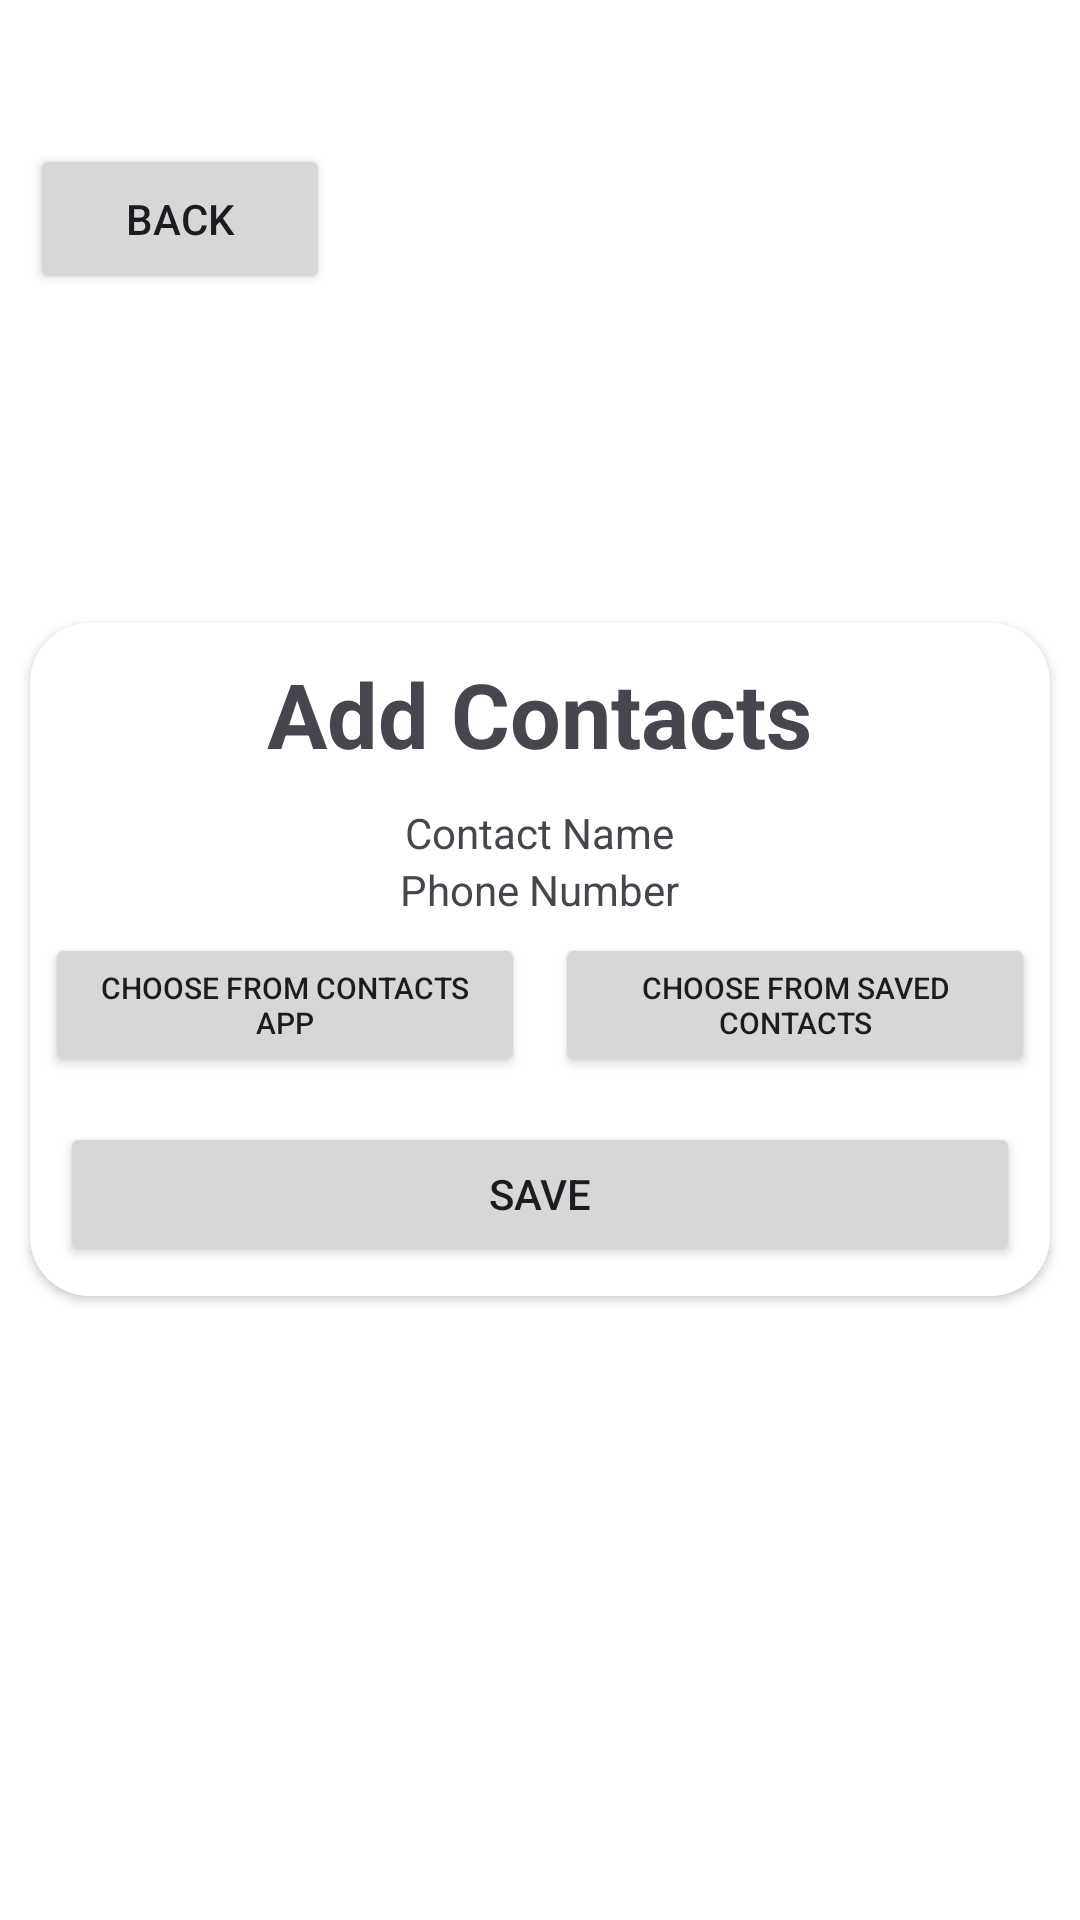

Write the Android layout XML for this screen, with the resource values it uses.
<!-- AndroidManifest.xml: application theme Theme.CalanderApp2 -->
<!-- res/layout/activity_add_contacts.xml -->
<?xml version="1.0" encoding="utf-8"?>
<RelativeLayout xmlns:android="http://schemas.android.com/apk/res/android"
    xmlns:app="http://schemas.android.com/apk/res-auto"
    xmlns:tools="http://schemas.android.com/tools"
    android:layout_width="match_parent"
    android:background="@color/white"
    android:layout_height="match_parent"
    android:gravity="center"
    android:orientation="vertical"
    app:backgroundTint="@null"
    tools:context=".AddContactsActivity">

    <Button
        android:id="@+id/backFromContactsPage"
        android:layout_width="100dp"
        android:layout_height="50dp"
        android:layout_marginTop="-150dp"
        android:layout_marginStart="10dp"
        android:text="Back" />

    <androidx.cardview.widget.CardView
        android:layout_width="match_parent"
        android:layout_height="wrap_content"
        android:layout_margin="10dp"
        app:cardCornerRadius="20dp">
        <LinearLayout
            android:layout_width="match_parent"
            android:layout_height="match_parent"
            android:background="@color/white"
            android:orientation="vertical"
            app:backgroundTint="@null">


            <TextView
                android:layout_width="wrap_content"
                android:layout_height="wrap_content"
                android:text="Add Contacts"
                android:layout_gravity="center"
                android:textSize="30dp"
                android:textStyle="bold"
                android:layout_margin="10dp"/>
            <TextView
                android:id="@+id/contact_name"
                android:layout_width="wrap_content"
                android:layout_height="wrap_content"
                android:layout_gravity="center"
                android:text="@string/contact_name" />

            <TextView
                android:id="@+id/contact_number"
                android:layout_width="wrap_content"
                android:layout_height="wrap_content"
                android:layout_gravity="center"
                android:text="@string/phone_number" />
            <LinearLayout
                android:layout_width="match_parent"
                android:layout_height="wrap_content"
                android:orientation="horizontal">

                <Button
                    android:id="@+id/addContactsApp"
                    android:layout_width="120dp"
                    android:layout_height="wrap_content"
                    android:layout_margin="5dp"
                    android:layout_weight="5"
                    android:text="Choose from Contacts App"
                    android:textSize="10sp"/>
                <Button
                    android:id="@+id/addSavedList"
                    android:layout_width="120dp"
                    android:layout_height="wrap_content"
                    android:layout_margin="5dp"
                    android:layout_weight="5"
                    android:text="Choose from Saved Contacts"
                    android:textSize="10sp"/>


            </LinearLayout>
            <Button
                android:id="@+id/saveButtonFromContacts"
                android:layout_width="match_parent"
                android:layout_height="wrap_content"
                android:layout_margin="10dp"
                android:text="Save" />
        </LinearLayout>
    </androidx.cardview.widget.CardView>
</RelativeLayout>
<!-- resources referenced by this layout -->
<resources>
  <color name="white">#FFFFFFFF</color>
  <string name="contact_name">Contact Name</string>
  <string name="phone_number">Phone Number</string>
  <style name="Theme.CalanderApp2" parent="Base.Theme.CalanderApp2" />
  <style name="Base.Theme.CalanderApp2" parent="Theme.Material3.DayNight.NoActionBar">
          
          
      </style>
</resources>
